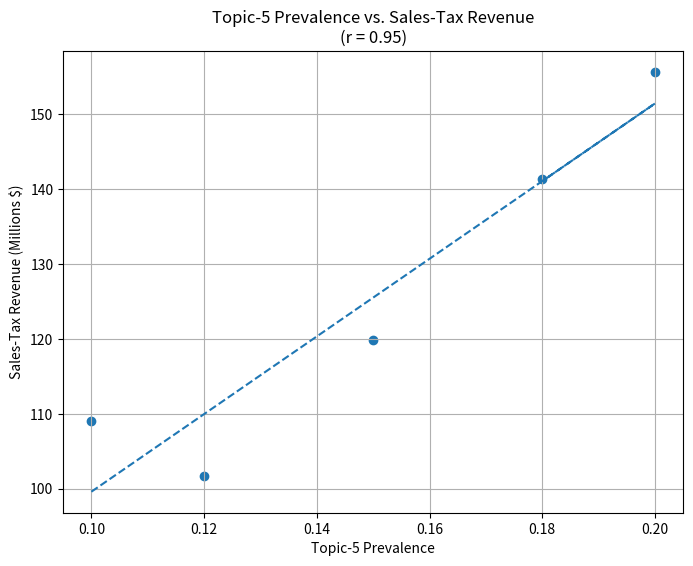

This figure's Python source:
import pandas as pd
import matplotlib.pyplot as plt
from scipy.stats import pearsonr
import numpy as np          #  <-- add this line

# -------------------------------------------------
# 1) Hard-code the data
# -------------------------------------------------
data = {
    "Year": [2020, 2021, 2022, 2023, 2024],
    # Actual Sales-tax receipts for Sugar Land (in millions)
    "Sales_Tax": [109.03, 101.64, 119.84, 155.65, 141.38],
    # Topic-5 “Fiscal & Technology” prevalence scores
    "Fiscal_Technology_Topic5": [0.10, 0.12, 0.15, 0.20, 0.18],
}

df = pd.DataFrame(data)

# -------------------------------------------------
# 2) Calculate Correlation
# -------------------------------------------------
topic = df["Fiscal_Technology_Topic5"]
sales = df["Sales_Tax"]

r, p = pearsonr(topic, sales)
print(f"Correlation coefficient (r) : {r:.4f}")
print(f"P-value                     : {p:.4e}\n")
print(df)

# -------------------------------------------------
# 3) Create Scatter Plot
# -------------------------------------------------
plt.figure(figsize=(8,6))
plt.scatter(topic, sales)
m, b = np.polyfit(topic, sales, 1)
plt.plot(topic, m*topic + b, linestyle="--")
plt.title(f"Topic-5 Prevalence vs. Sales-Tax Revenue\n(r = {r:.2f})")
plt.xlabel("Topic-5 Prevalence")
plt.ylabel("Sales-Tax Revenue (Millions $)")
plt.grid(True)
plt.savefig("correlation_scatterplot.png")
plt.show()
